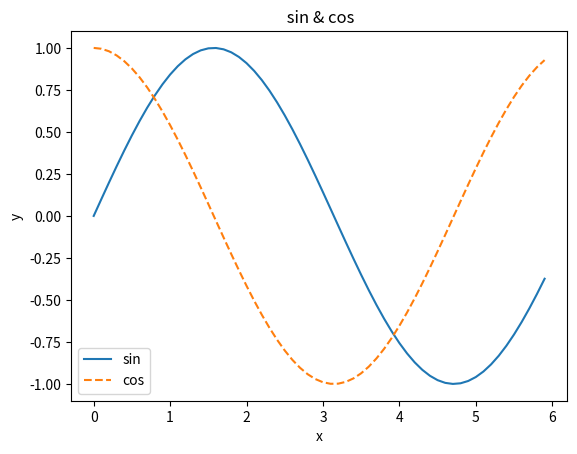

Write Python code to recreate this figure.
import numpy as np
import matplotlib.pyplot as plt

x = np.arange(0, 6, 0.1)
y1 = np.sin(x)
y2 = np.cos(x)

plt.plot(x, y1, label="sin")
plt.plot(x, y2, label="cos", linestyle="--")
plt.xlabel("x")
plt.ylabel("y")
plt.title(" sin & cos")
plt.legend()
plt.show()
